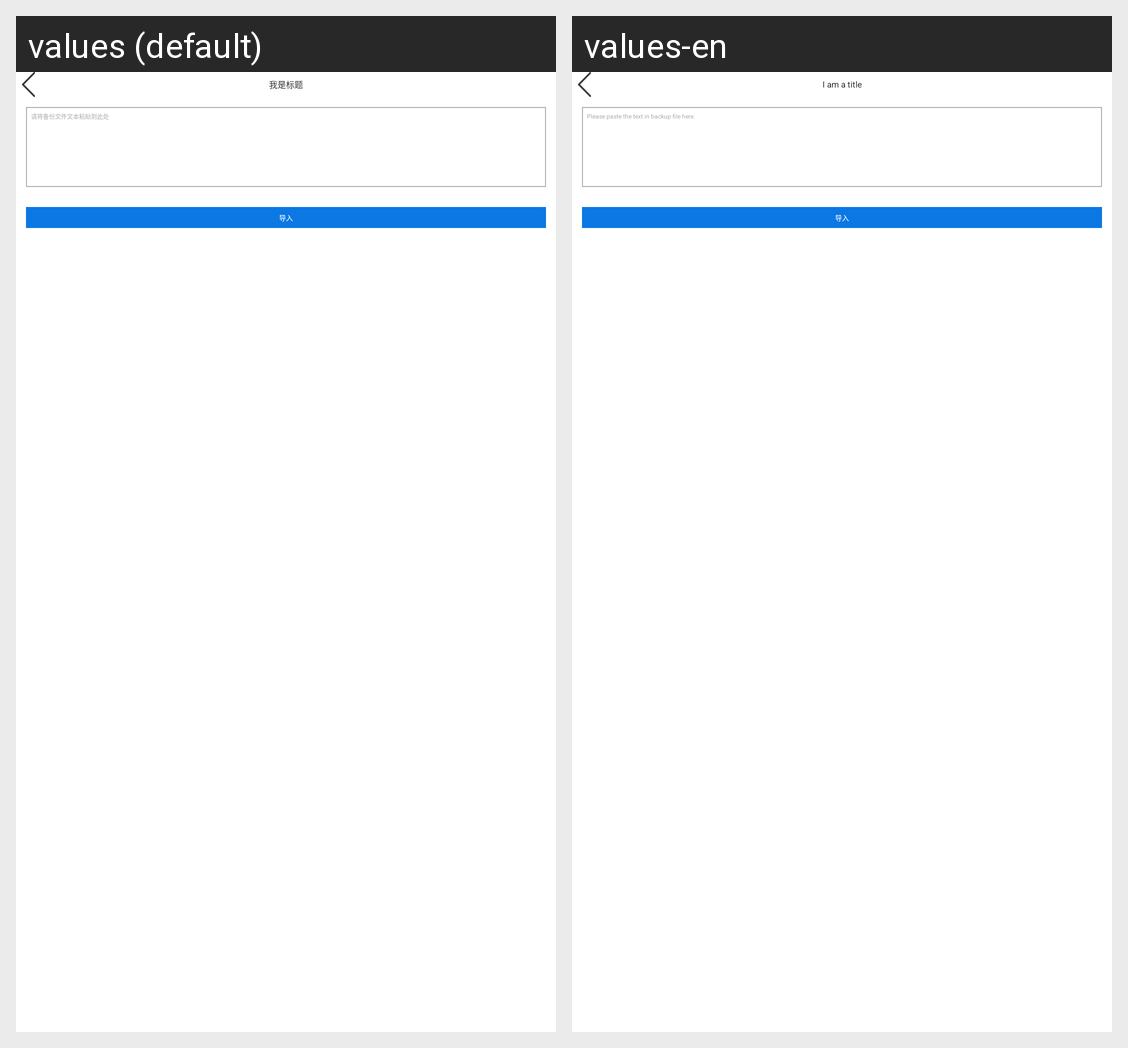

Here is an Android app screen in its default locale and in the app's own translations. Write out the translated-string differences for the strings that appear on this screen.
Android screen res/layout/activity_import_wallet.xml rendered under 2 locales, left to right: values (default), values-en. Device: Nexus 5 (rendered at 1080×1920; each locale shown at half size, 540×960, under a caption strip naming it); theme AppTheme.
Strings drawn on this screen, with the default value and each locale's value (text and hints the layout hard-codes, and strings that could not be matched under every locale, appear in the picture but are not listed):

import_wallet_toast
  values: 请将备份文件文本粘贴到此处
  values-en: Please paste the text in backup file here.

i_am_title
  values: 我是标题
  values-en: I am a title
